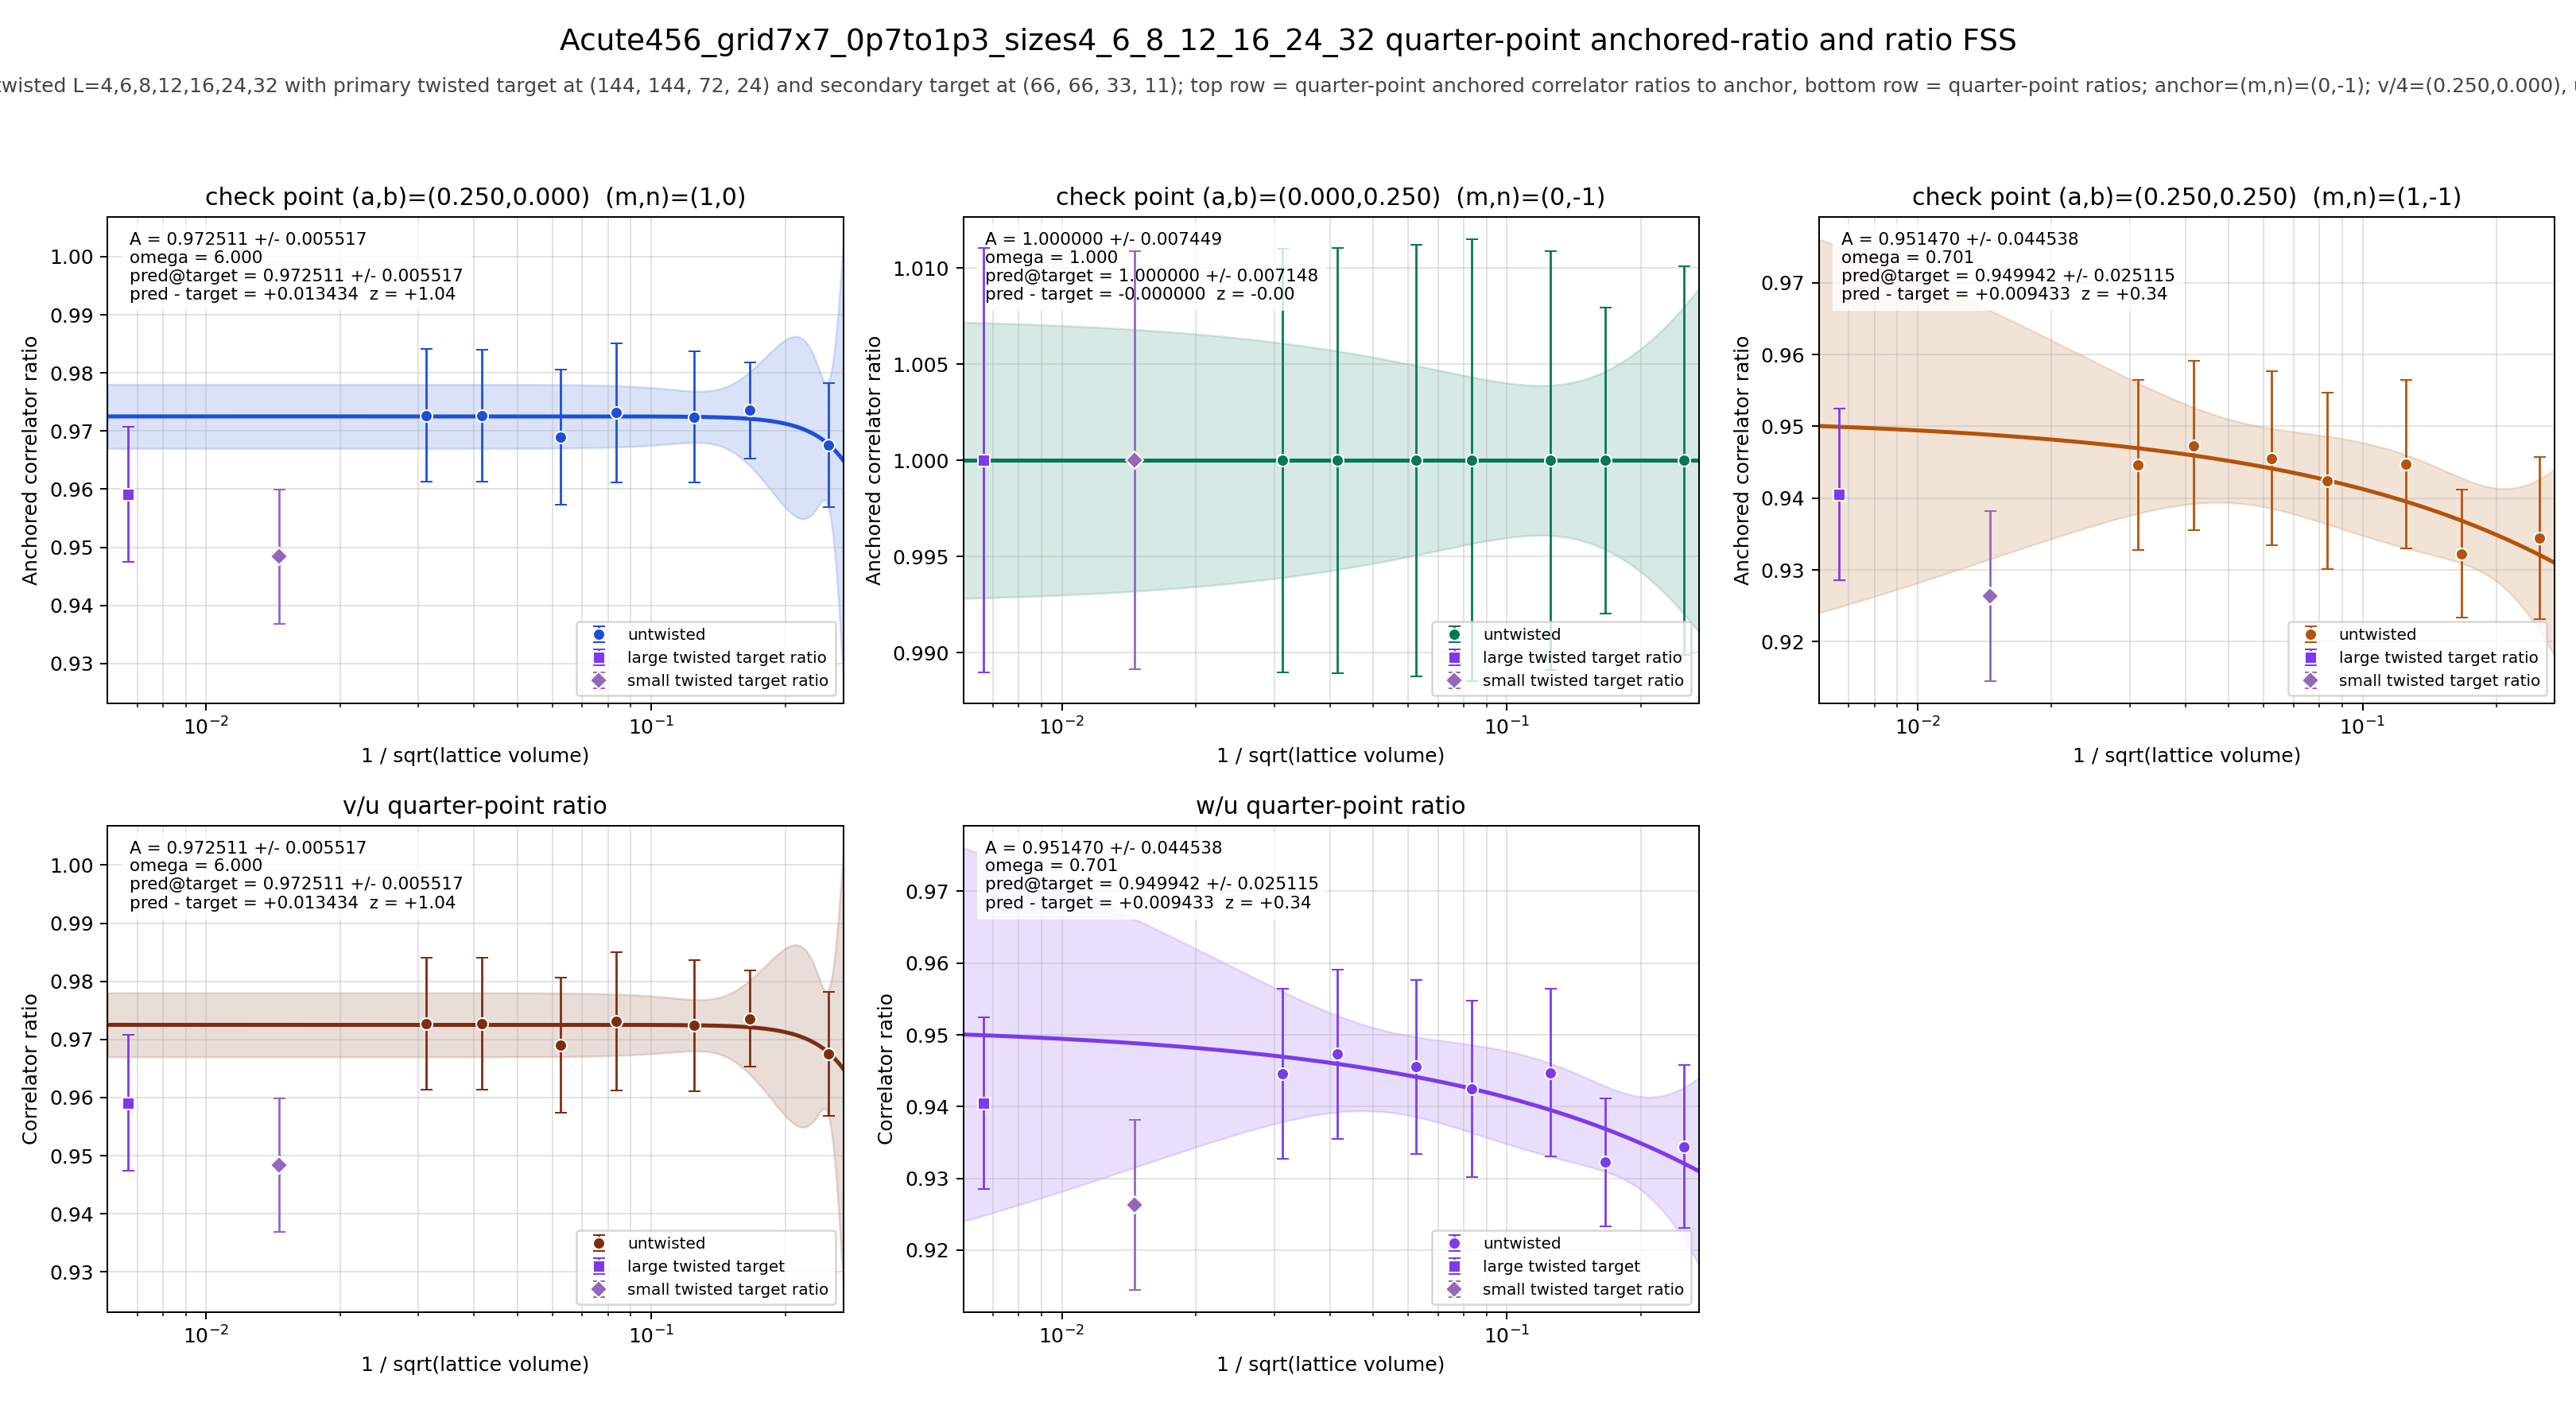

The file beside this chart, header and first rows:
panel	series	x	y	sigma	fit_A	fit_sigma_A	fit_omega	pred_target	pred_target_sigma	delta_target	z_target	twisted_x	twisted_y	twisted_sigma
v/4	untwisted	0.25	0.9675	0.01066	0.9725	0.005517	6	0.9725	0.005517	0.01343	1.041	0.006672	0.9591	0.01167
v/4	untwisted	0.1667	0.9735	0.00828	0.9725	0.005517	6	0.9725	0.005517	0.01343	1.041	0.006672	0.9591	0.01167
v/4	untwisted	0.125	0.9724	0.01128	0.9725	0.005517	6	0.9725	0.005517	0.01343	1.041	0.006672	0.9591	0.01167
v/4	untwisted	0.08333	0.9731	0.01192	0.9725	0.005517	6	0.9725	0.005517	0.01343	1.041	0.006672	0.9591	0.01167
v/4	untwisted	0.0625	0.969	0.01164	0.9725	0.005517	6	0.9725	0.005517	0.01343	1.041	0.006672	0.9591	0.01167
v/4	untwisted	0.04167	0.9727	0.01135	0.9725	0.005517	6	0.9725	0.005517	0.01343	1.041	0.006672	0.9591	0.01167
v/4	untwisted	0.03125	0.9727	0.01138	0.9725	0.005517	6	0.9725	0.005517	0.01343	1.041	0.006672	0.9591	0.01167
v/4	twisted	0.006672	0.9591	0.01167	0.9725	0.005517	6	0.9725	0.005517	0.01343	1.041	0.006672	0.9591	0.01167
u/4	untwisted	0.25	1	0.0101	1	0.007449	1	1	0.007148	-0.0000000000	-0.0000000000	0.006672	1	0.01104
u/4	untwisted	0.1667	1	0.007945	1	0.007449	1	1	0.007148	-0.0000000000	-0.0000000000	0.006672	1	0.01104
u/4	untwisted	0.125	1	0.01088	1	0.007449	1	1	0.007148	-0.0000000000	-0.0000000000	0.006672	1	0.01104
u/4	untwisted	0.08333	1	0.01149	1	0.007449	1	1	0.007148	-0.0000000000	-0.0000000000	0.006672	1	0.01104
u/4	untwisted	0.0625	1	0.01121	1	0.007449	1	1	0.007148	-0.0000000000	-0.0000000000	0.006672	1	0.01104
u/4	untwisted	0.04167	1	0.01105	1	0.007449	1	1	0.007148	-0.0000000000	-0.0000000000	0.006672	1	0.01104
u/4	untwisted	0.03125	1	0.011	1	0.007449	1	1	0.007148	-0.0000000000	-0.0000000000	0.006672	1	0.01104
u/4	twisted	0.006672	1	0.01104	1	0.007449	1	1	0.007148	-0.0000000000	-0.0000000000	0.006672	1	0.01104
w/4	untwisted	0.25	0.9344	0.01133	0.9515	0.04454	0.7015	0.9499	0.02511	0.009433	0.3391	0.006672	0.9405	0.01196
w/4	untwisted	0.1667	0.9322	0.00892	0.9515	0.04454	0.7015	0.9499	0.02511	0.009433	0.3391	0.006672	0.9405	0.01196
w/4	untwisted	0.125	0.9447	0.01172	0.9515	0.04454	0.7015	0.9499	0.02511	0.009433	0.3391	0.006672	0.9405	0.01196
w/4	untwisted	0.08333	0.9424	0.01231	0.9515	0.04454	0.7015	0.9499	0.02511	0.009433	0.3391	0.006672	0.9405	0.01196
w/4	untwisted	0.0625	0.9455	0.01212	0.9515	0.04454	0.7015	0.9499	0.02511	0.009433	0.3391	0.006672	0.9405	0.01196
w/4	untwisted	0.04167	0.9473	0.0118	0.9515	0.04454	0.7015	0.9499	0.02511	0.009433	0.3391	0.006672	0.9405	0.01196
w/4	untwisted	0.03125	0.9446	0.01186	0.9515	0.04454	0.7015	0.9499	0.02511	0.009433	0.3391	0.006672	0.9405	0.01196
w/4	twisted	0.006672	0.9405	0.01196	0.9515	0.04454	0.7015	0.9499	0.02511	0.009433	0.3391	0.006672	0.9405	0.01196
(v/4)/(u/4)	untwisted	0.25	0.9675	0.01066	0.9725	0.005517	6	0.9725	0.005517	0.01343	1.041	0.006672	0.9591	0.01167
(v/4)/(u/4)	untwisted	0.1667	0.9735	0.00828	0.9725	0.005517	6	0.9725	0.005517	0.01343	1.041	0.006672	0.9591	0.01167
(v/4)/(u/4)	untwisted	0.125	0.9724	0.01128	0.9725	0.005517	6	0.9725	0.005517	0.01343	1.041	0.006672	0.9591	0.01167
(v/4)/(u/4)	untwisted	0.08333	0.9731	0.01192	0.9725	0.005517	6	0.9725	0.005517	0.01343	1.041	0.006672	0.9591	0.01167
(v/4)/(u/4)	untwisted	0.0625	0.969	0.01164	0.9725	0.005517	6	0.9725	0.005517	0.01343	1.041	0.006672	0.9591	0.01167
(v/4)/(u/4)	untwisted	0.04167	0.9727	0.01135	0.9725	0.005517	6	0.9725	0.005517	0.01343	1.041	0.006672	0.9591	0.01167
(v/4)/(u/4)	untwisted	0.03125	0.9727	0.01138	0.9725	0.005517	6	0.9725	0.005517	0.01343	1.041	0.006672	0.9591	0.01167
(v/4)/(u/4)	twisted	0.006672	0.9591	0.01167	0.9725	0.005517	6	0.9725	0.005517	0.01343	1.041	0.006672	0.9591	0.01167
(w/4)/(u/4)	untwisted	0.25	0.9344	0.01133	0.9515	0.04454	0.7015	0.9499	0.02511	0.009433	0.3391	0.006672	0.9405	0.01196
(w/4)/(u/4)	untwisted	0.1667	0.9322	0.00892	0.9515	0.04454	0.7015	0.9499	0.02511	0.009433	0.3391	0.006672	0.9405	0.01196
(w/4)/(u/4)	untwisted	0.125	0.9447	0.01172	0.9515	0.04454	0.7015	0.9499	0.02511	0.009433	0.3391	0.006672	0.9405	0.01196
(w/4)/(u/4)	untwisted	0.08333	0.9424	0.01231	0.9515	0.04454	0.7015	0.9499	0.02511	0.009433	0.3391	0.006672	0.9405	0.01196
(w/4)/(u/4)	untwisted	0.0625	0.9455	0.01212	0.9515	0.04454	0.7015	0.9499	0.02511	0.009433	0.3391	0.006672	0.9405	0.01196
(w/4)/(u/4)	untwisted	0.04167	0.9473	0.0118	0.9515	0.04454	0.7015	0.9499	0.02511	0.009433	0.3391	0.006672	0.9405	0.01196
(w/4)/(u/4)	untwisted	0.03125	0.9446	0.01186	0.9515	0.04454	0.7015	0.9499	0.02511	0.009433	0.3391	0.006672	0.9405	0.01196
(w/4)/(u/4)	twisted	0.006672	0.9405	0.01196	0.9515	0.04454	0.7015	0.9499	0.02511	0.009433	0.3391	0.006672	0.9405	0.01196
